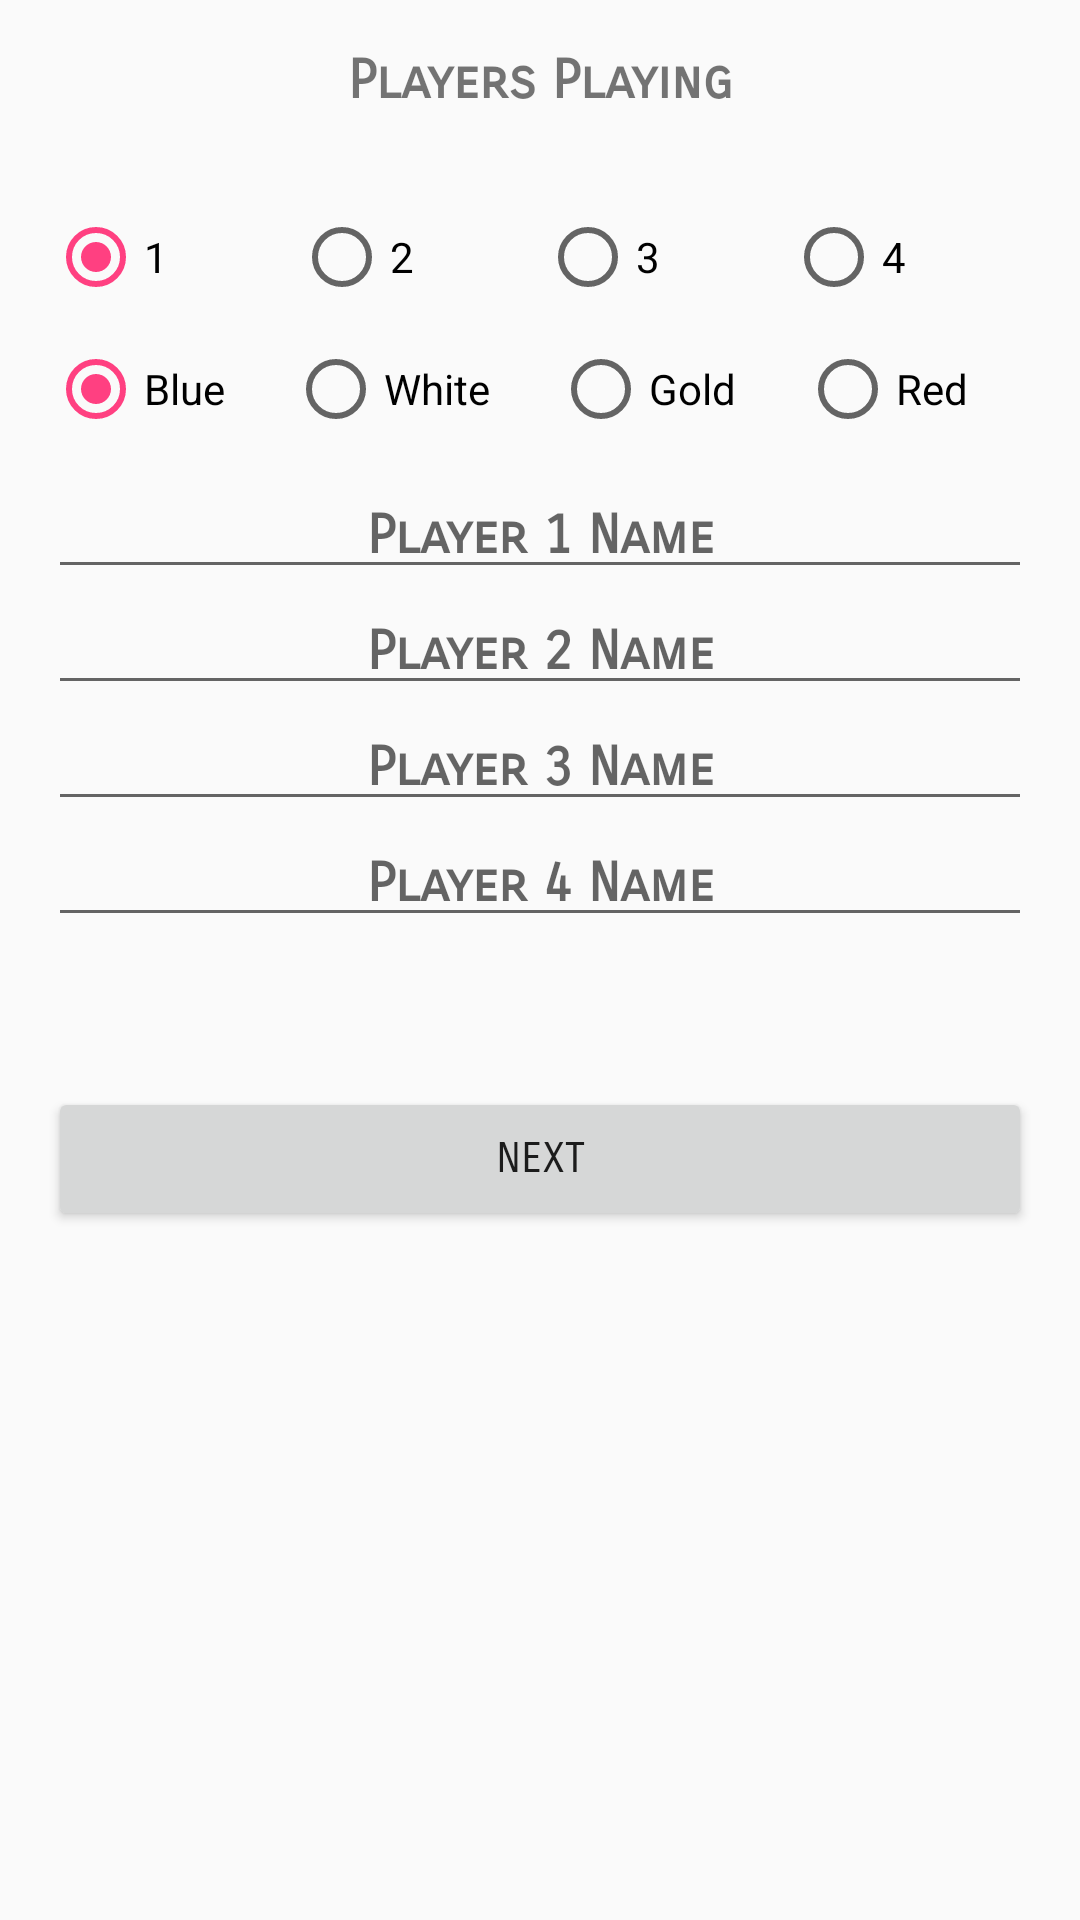

Layout XML and referenced resources for this Android screen:
<!-- AndroidManifest.xml: application theme AppTheme -->
<!-- res/layout/activity_start_round.xml -->
<?xml version="1.0" encoding="utf-8"?>
<LinearLayout xmlns:android="http://schemas.android.com/apk/res/android"
    xmlns:tools="http://schemas.android.com/tools"
    android:id="@+id/activity_start_round"
    android:layout_width="match_parent"
    android:layout_height="match_parent"
    android:paddingBottom="@dimen/activity_vertical_margin"
    android:paddingLeft="@dimen/activity_horizontal_margin"
    android:paddingRight="@dimen/activity_horizontal_margin"
    android:paddingTop="@dimen/activity_vertical_margin"
    tools:context="com.murraystudios.graham.wmgc.StartRound"
    android:orientation="vertical">

    <TextView
        android:text="Players Playing"
        android:layout_width="match_parent"
        android:layout_height="wrap_content"
        android:layout_alignParentTop="true"
        android:layout_alignParentEnd="true"
        android:id="@+id/textView4"
        android:textAlignment="center"
        android:textSize="18sp"
        android:fontFamily="sans-serif-smallcaps"
        android:textStyle="normal|bold"
        android:layout_marginBottom="20dp" />

    <RadioGroup
        android:layout_width="match_parent"
        android:layout_height="wrap_content"
        android:checkedButton="@+id/rb1Player"
        android:orientation="horizontal"
        android:gravity="center_horizontal|center"
        android:id="@+id/rgPlayerAmount"
        android:layout_marginTop="12dp">

        <RadioButton
            android:text="1"
            android:layout_width="wrap_content"
            android:layout_height="wrap_content"
            android:id="@+id/rb1Player"
            android:layout_weight="1" />

        <RadioButton
            android:text="2"
            android:layout_width="wrap_content"
            android:layout_height="wrap_content"
            android:id="@+id/rb2Players"
            android:layout_weight="1" />

        <RadioButton
            android:text="3"
            android:layout_width="wrap_content"
            android:layout_height="wrap_content"
            android:id="@+id/rb3Players"
            android:layout_weight="1" />

        <RadioButton
            android:text="4"
            android:layout_width="wrap_content"
            android:layout_height="wrap_content"
            android:id="@+id/rb4Players"
            android:layout_weight="1" />
    </RadioGroup>

    <RadioGroup
        android:layout_width="match_parent"
        android:layout_height="wrap_content"
        android:orientation="horizontal"
        android:checkedButton="@+id/rbDiffBlue"
        android:layout_marginTop="12dp">
        <RadioButton
            android:text="Blue"
            android:layout_width="wrap_content"
            android:layout_height="wrap_content"
            android:id="@+id/rbDiffBlue"
            android:layout_weight="1"/>
        <RadioButton
            android:text="White"
            android:layout_width="wrap_content"
            android:layout_height="wrap_content"
            android:id="@+id/radioButton3"
            android:layout_weight="1"/>
        <RadioButton
            android:text="Gold"
            android:layout_width="wrap_content"
            android:layout_height="wrap_content"
            android:id="@+id/radioButton2"
            android:layout_weight="1"/>
        <RadioButton
            android:text="Red"
            android:layout_width="wrap_content"
            android:layout_height="wrap_content"
            android:id="@+id/radioButton"
            android:layout_weight="1"/>
    </RadioGroup>
    <EditText
        android:layout_width="match_parent"
        android:layout_height="wrap_content"
        android:inputType="textPersonName"
        android:ems="10"
        android:id="@+id/etP1Name"
        android:textAlignment="center"
        android:textStyle="normal|bold"
        android:hint="Player 1 Name"
        android:fontFamily="sans-serif-smallcaps"
        android:layout_marginTop="12dp"/>

    <EditText
        android:layout_width="match_parent"
        android:layout_height="wrap_content"
        android:inputType="text"
        android:ems="10"
        android:id="@+id/etP2Name"
        android:textAlignment="center"
        android:textStyle="normal|bold"
        android:hint="Player 2 Name"
        android:fontFamily="sans-serif-smallcaps" />

    <EditText
        android:layout_width="match_parent"
        android:layout_height="wrap_content"
        android:inputType="text"
        android:ems="10"
        android:id="@+id/etP3Name"
        android:textAlignment="center"
        android:textStyle="normal|bold"
        android:hint="Player 3 Name"
        android:fontFamily="sans-serif-smallcaps" />

    <EditText
        android:layout_width="match_parent"
        android:layout_height="wrap_content"
        android:ems="10"
        android:id="@+id/etP4Name"
        android:hint="Player 4 Name"
        android:textAlignment="center"
        android:textStyle="normal|bold"
        android:fontFamily="sans-serif-smallcaps"
        android:inputType="text"/>

    <Button
        android:text="Next"
        android:layout_width="match_parent"
        android:layout_height="wrap_content"
        android:id="@+id/btnNext"
        android:fontFamily="sans-serif-smallcaps"
        android:textAlignment="center"
        android:layout_marginTop="50dp" />
</LinearLayout>
<!-- resources referenced by this layout -->
<resources>
  <dimen name="activity_horizontal_margin">16dp</dimen>
  <dimen name="activity_vertical_margin">16dp</dimen>
  <style name="AppTheme" parent="Theme.AppCompat.Light.DarkActionBar">
          
          <item name="colorPrimary">@color/colorPrimary</item>
          <item name="colorPrimaryDark">@color/colorPrimaryDark</item>
          <item name="colorAccent">@color/colorAccent</item>
      </style>
  <color name="colorPrimary">#607D8B</color>
  <color name="colorPrimaryDark">#FF9800</color>
  <color name="colorAccent">#ff4081</color>
</resources>
